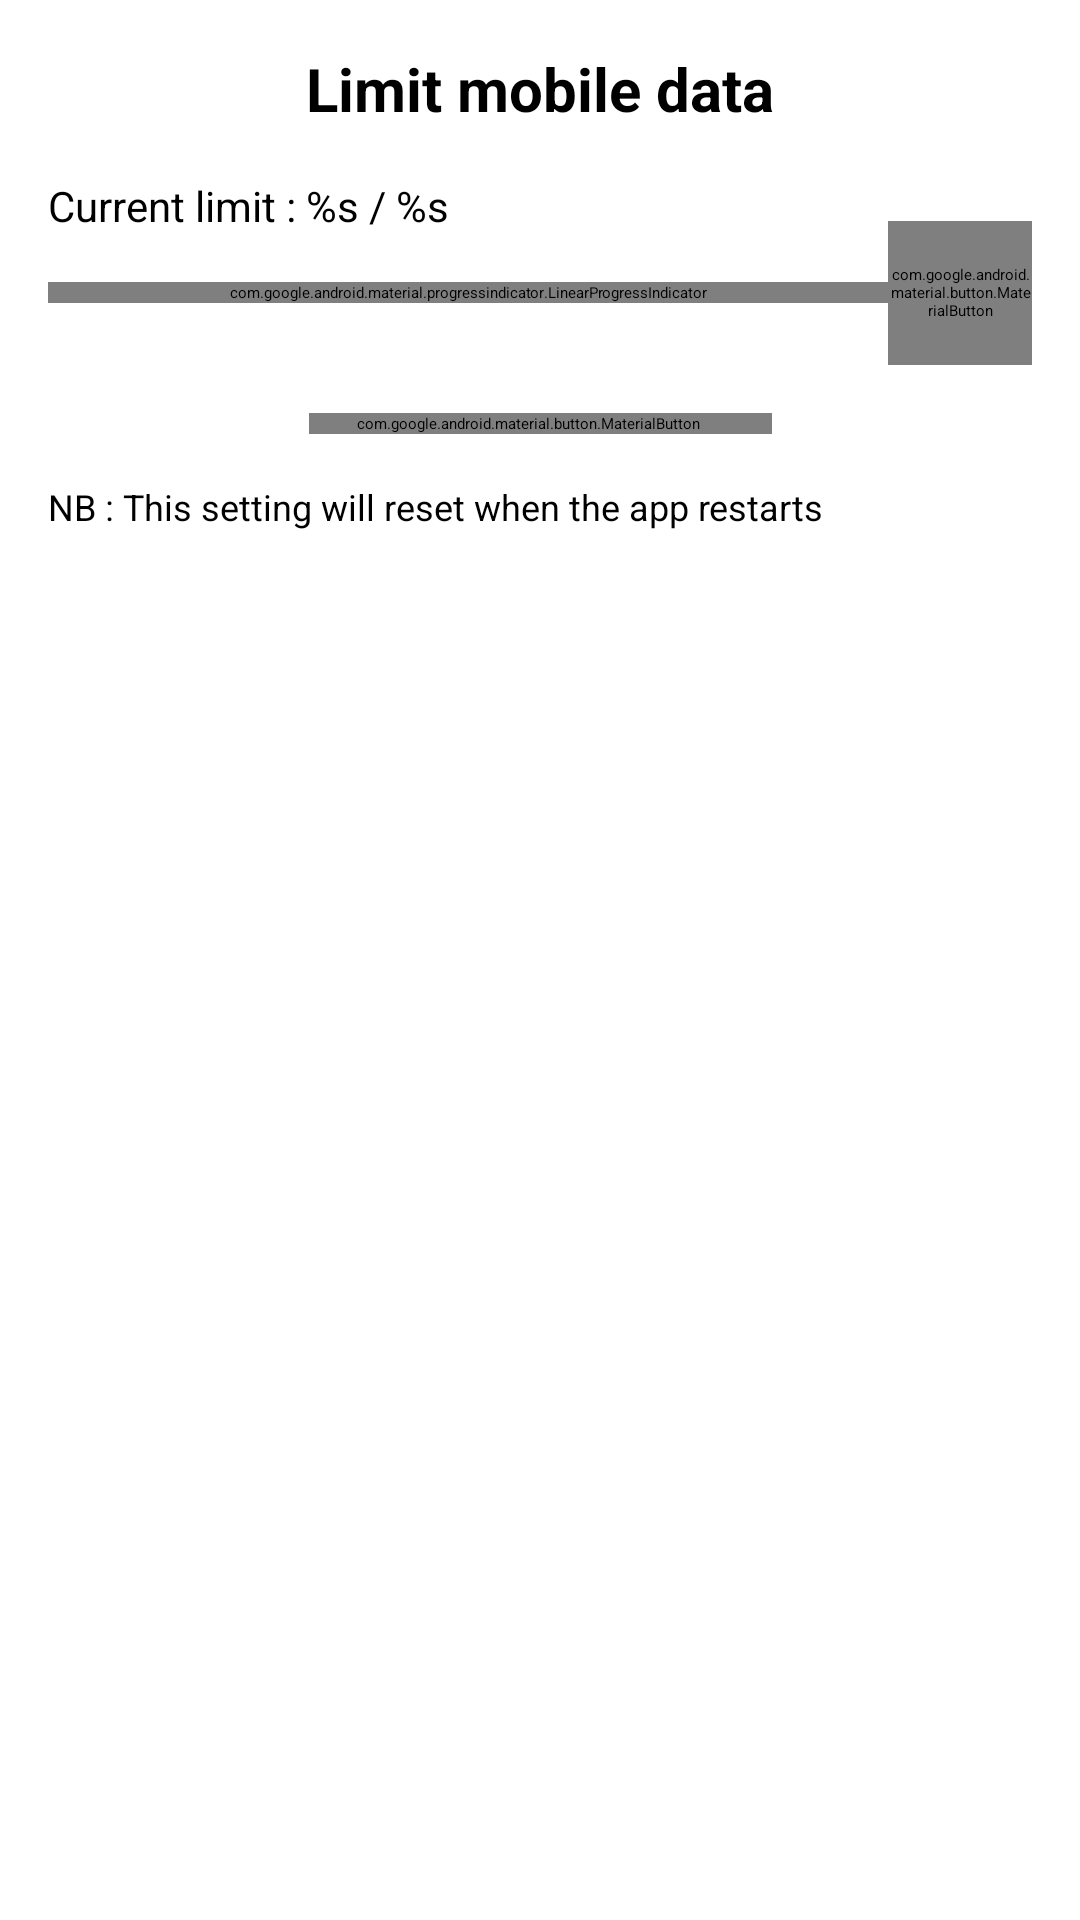

Android layout source for this screen:
<!-- AndroidManifest.xml: application theme Theme.Light -->
<!-- res/layout/dialog_queue_limit_downloads.xml -->
<?xml version="1.0" encoding="utf-8"?>
<androidx.constraintlayout.widget.ConstraintLayout xmlns:android="http://schemas.android.com/apk/res/android"
    xmlns:app="http://schemas.android.com/apk/res-auto"
    android:layout_width="@dimen/dialog_width"
    android:layout_height="wrap_content"
    xmlns:tools="http://schemas.android.com/tools"
    android:gravity="start"
    android:padding="16dp"
    android:theme="@style/Theme.Light.DialogFragment">

    <TextView
        android:id="@+id/title"
        android:layout_width="wrap_content"
        android:layout_height="wrap_content"
        android:layout_marginBottom="12dp"
        android:text="@string/limit_download"
        android:textSize="@dimen/text_header_6"
        android:textStyle="bold"
        app:layout_constraintEnd_toEndOf="parent"
        app:layout_constraintStart_toStartOf="parent"
        app:layout_constraintTop_toTopOf="parent" />

    <TextView
        android:id="@+id/details"
        android:layout_width="wrap_content"
        android:layout_height="wrap_content"
        android:layout_marginTop="16dp"
        android:text="@string/limit_download_limit_current"
        android:textSize="@dimen/text_body_2"
        app:layout_constraintStart_toStartOf="parent"
        app:layout_constraintTop_toBottomOf="@id/title" />

    <com.google.android.material.progressindicator.LinearProgressIndicator
        android:id="@+id/bar"
        style="@style/Widget.Material3.LinearProgressIndicator"
        android:layout_width="0dp"
        android:layout_height="wrap_content"
        android:layout_marginTop="16dp"
        app:layout_constraintStart_toStartOf="parent"
        app:layout_constraintEnd_toStartOf="@id/reset"
        app:layout_constraintTop_toBottomOf="@id/details" />

    <com.google.android.material.button.MaterialButton
        android:id="@+id/reset"
        style="?attr/materialIconButtonFilledTonalStyle"
        android:layout_width="48dp"
        android:layout_height="48dp"
        android:tooltipText="@string/pref_cat_library"
        app:icon="@drawable/ic_cancel"
        app:layout_constraintBottom_toBottomOf="@id/bar"
        app:layout_constraintStart_toEndOf="@id/bar"
        app:layout_constraintEnd_toEndOf="parent"
        app:layout_constraintTop_toTopOf="@id/bar"
        tools:ignore="ContentDescription" />

    <com.google.android.material.button.MaterialButton
        android:id="@+id/set_new_btn"
        style="@style/Widget.Material3.Button.TonalButton.Icon"
        android:layout_width="wrap_content"
        android:layout_height="wrap_content"
        android:layout_marginTop="16dp"
        android:text="@string/limit_download_set_new"
        app:icon="@drawable/ic_edit_square"
        app:layout_constraintEnd_toEndOf="parent"
        app:layout_constraintStart_toStartOf="parent"
        app:layout_constraintTop_toBottomOf="@id/reset" />

    <TextView
        android:id="@+id/caption"
        android:layout_width="wrap_content"
        android:layout_height="wrap_content"
        android:layout_marginTop="16dp"
        android:text="@string/limit_download_limit_caption"
        android:textSize="@dimen/caption"
        app:layout_constraintStart_toStartOf="parent"
        app:layout_constraintTop_toBottomOf="@id/set_new_btn" />

</androidx.constraintlayout.widget.ConstraintLayout>
<!-- resources referenced by this layout -->
<resources>
  <dimen name="caption">12sp</dimen>
  <dimen name="dialog_width">350dp</dimen>
  <dimen name="text_body_2">14sp</dimen>
  <dimen name="text_header_6">20sp</dimen>
  <string name="limit_download">Limit mobile data</string>
  <string name="limit_download_limit_caption">NB : This setting will reset when the app restarts</string>
  <string name="limit_download_limit_current">Current limit : %s / %s</string>
  <string name="limit_download_set_new">Change limit</string>
  <string name="pref_cat_library">Library</string>
</resources>
